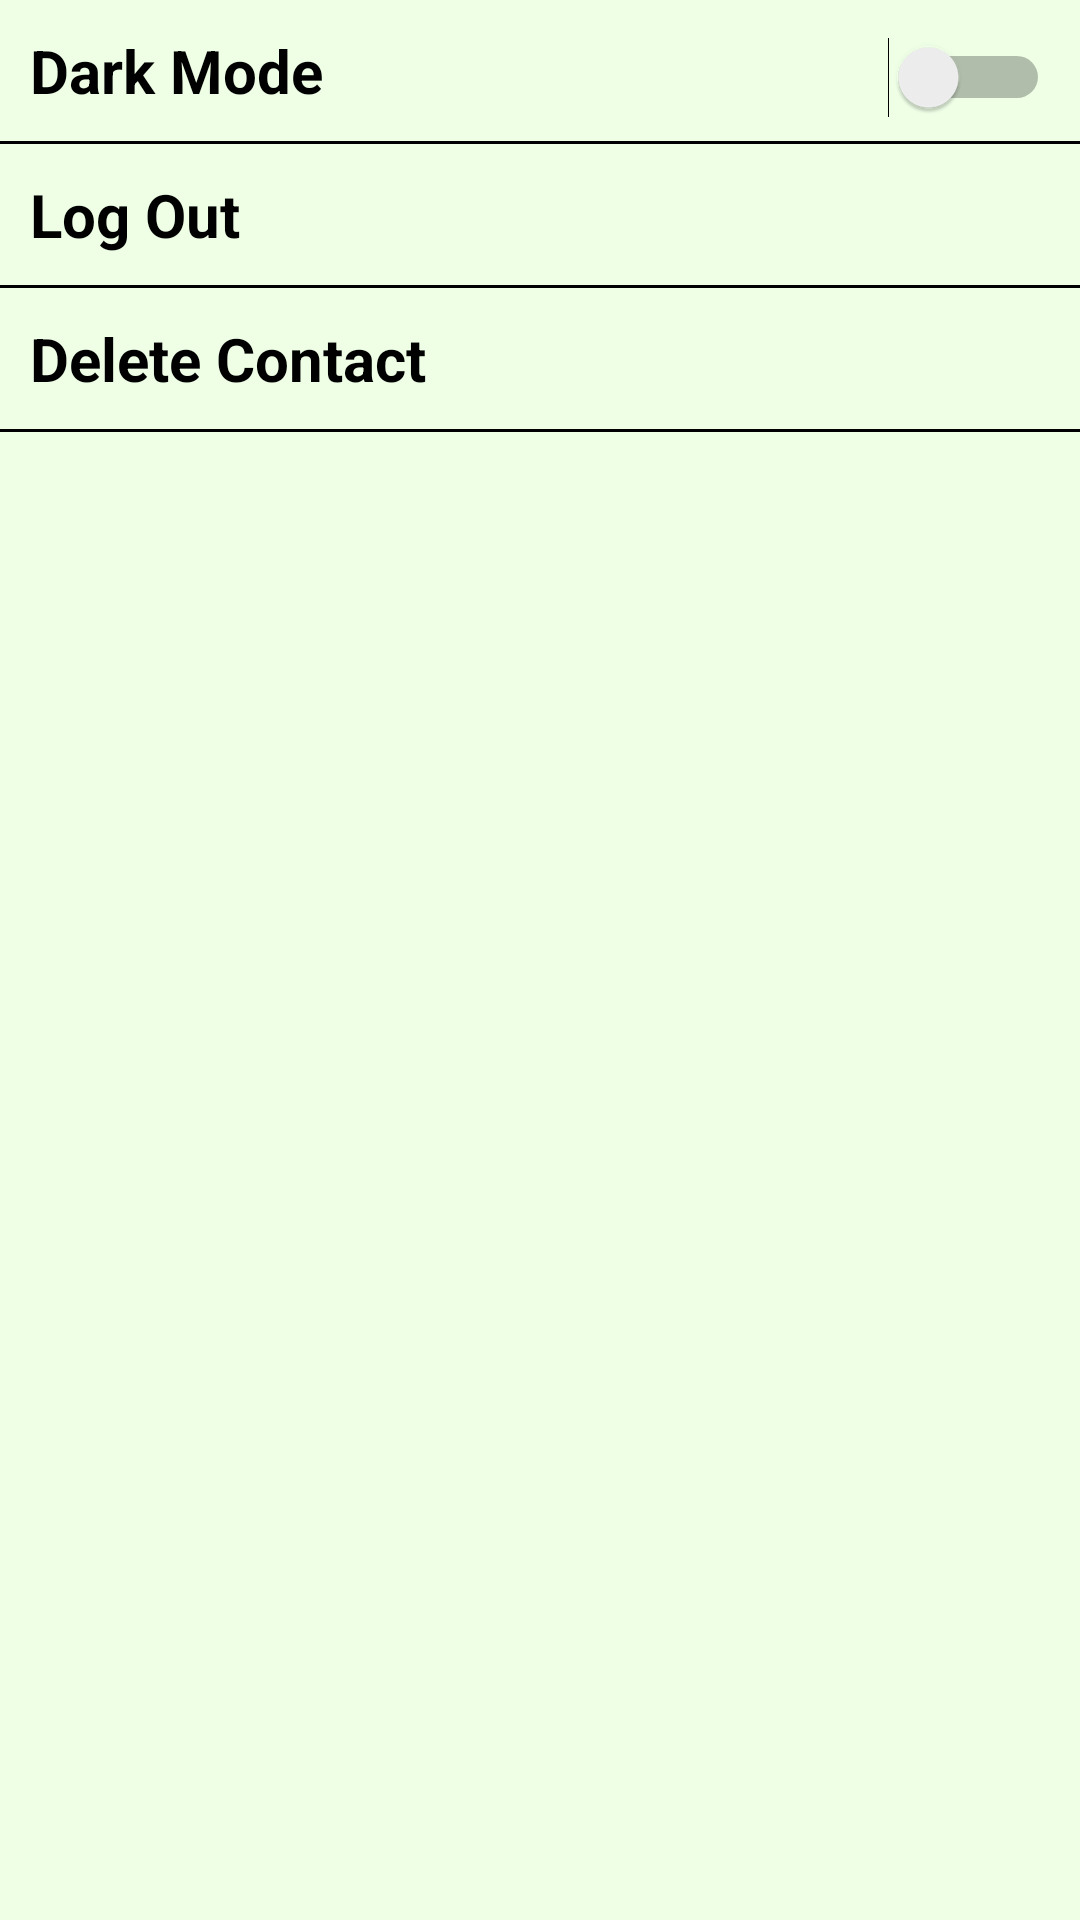

Produce the Android XML layout that renders to this screen, including the resource entries it uses.
<!-- AndroidManifest.xml: application theme AppTheme -->
<!-- res/layout/activity_settings.xml -->
<?xml version="1.0" encoding="utf-8"?>
<LinearLayout xmlns:android="http://schemas.android.com/apk/res/android"
    xmlns:app="http://schemas.android.com/apk/res-auto"
    xmlns:tools="http://schemas.android.com/tools"
    android:layout_width="match_parent"
    android:layout_height="match_parent"
    android:background="@color/backgroundColor"
    android:orientation="vertical"
    tools:context=".activities.Settings">

        <LinearLayout
            android:layout_width="match_parent"
            android:layout_height="wrap_content"
            android:orientation="horizontal"
            >
            <TextView
                android:layout_width="0dp"
                android:layout_height="wrap_content"
                android:layout_weight="1"
                android:layout_margin="10dp"
                android:text="@string/dark_mode"
                android:textColor="@color/textcolor"
                android:textSize="20sp"
                android:textStyle="bold"/>

            <Switch
                android:id="@+id/modeSwitch"
                android:layout_width="0dp"
                android:layout_height="wrap_content"
                android:layout_margin="10dp"
                android:layout_weight="1"/>
        </LinearLayout>
    <TextView
        android:layout_width="match_parent"
        android:layout_height="1sp"
        android:background="@color/textcolor"
        />
        <TextView
            android:layout_width="match_parent"
            android:layout_height="wrap_content"
            android:layout_margin="10dp"
            android:text="@string/log_out"
            android:textColor="@color/textcolor"
            android:textSize="20sp"
            android:textStyle="bold"
            android:onClick="onClickLogOut"/>
    <TextView
        android:layout_width="match_parent"
        android:layout_height="1sp"
        android:background="@color/textcolor"
        />

        <TextView
            android:layout_width="match_parent"
            android:layout_height="wrap_content"
            android:layout_margin="10dp"
            android:text="Delete Contact"
            android:onClick="onClickDeleteAccount"
            android:textColor="@color/textcolor"
            android:textSize="20sp"
            android:textStyle="bold" />
    <TextView
        android:layout_width="match_parent"
        android:layout_height="1sp"
        android:background="@color/textcolor" />

</LinearLayout>
<!-- resources referenced by this layout -->
<resources>
  <color name="backgroundColor">#EEFFE6</color>
  <color name="textcolor">#000000</color>
  <string name="dark_mode">Dark Mode</string>
  <string name="log_out">Log Out</string>
  <style name="AppTheme" parent="Theme.AppCompat.DayNight.DarkActionBar">
          
          <item name="colorPrimary">@color/colorPrimary</item>
          <item name="colorPrimaryDark">@color/colorPrimaryDark</item>
          <item name="colorAccent">@color/colorAccent</item>
          <item name="android:windowBackground">@color/backgroundColor</item>
  
      </style>
  <color name="colorPrimary">#00151A</color>
  <color name="colorPrimaryDark">#000000</color>
  <color name="colorAccent">#1A001A</color>
</resources>
